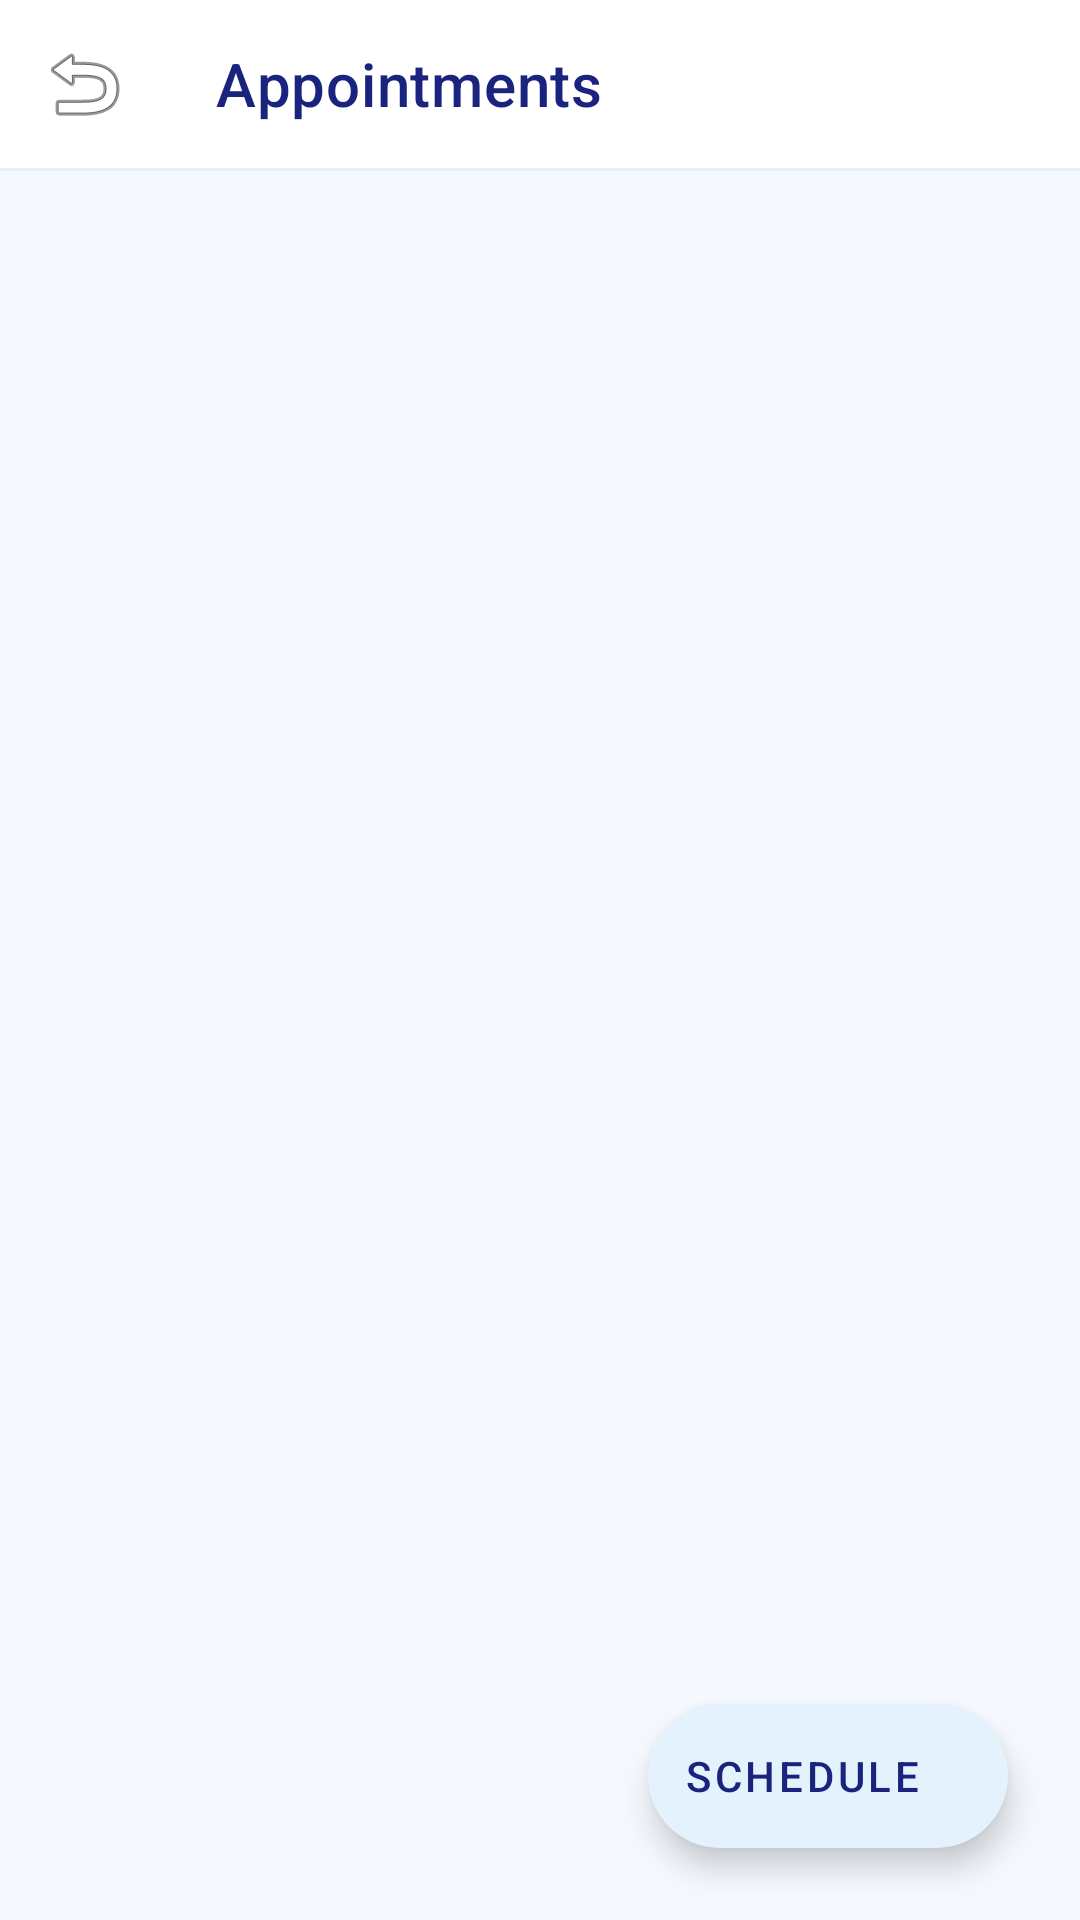

Reconstruct the res/layout file that produces this screen, plus the resources it refers to.
<!-- AndroidManifest.xml: application theme Theme.PetCare -->
<!-- res/layout/fragment_appointment.xml -->
<?xml version="1.0" encoding="utf-8"?>
<androidx.constraintlayout.widget.ConstraintLayout xmlns:android="http://schemas.android.com/apk/res/android"
    xmlns:app="http://schemas.android.com/apk/res-auto"
    android:layout_width="match_parent"
    android:layout_height="match_parent"
    android:background="@color/backgroundColor">

    <com.google.android.material.appbar.MaterialToolbar
        android:id="@+id/toolbar"
        android:layout_width="match_parent"
        android:layout_height="?attr/actionBarSize"
        android:background="@color/white"
        app:layout_constraintTop_toTopOf="parent"
        app:navigationIcon="@android:drawable/ic_menu_revert"
        app:title="Appointments"
        app:titleTextColor="@color/primaryTextColor" />

    <View
        android:id="@+id/divider"
        android:layout_width="match_parent"
        android:layout_height="1dp"
        android:background="@color/dividerColor"
        app:layout_constraintTop_toBottomOf="@id/toolbar" />

    <androidx.recyclerview.widget.RecyclerView
        android:id="@+id/rvAppointments"
        android:layout_width="match_parent"
        android:layout_height="0dp"
        android:clipToPadding="false"
        android:padding="16dp"
        android:paddingBottom="88dp"
        app:layout_constraintBottom_toBottomOf="parent"
        app:layout_constraintTop_toBottomOf="@id/divider" />

    <com.google.android.material.floatingactionbutton.ExtendedFloatingActionButton
        android:id="@+id/fabAddAppointment"
        android:layout_width="wrap_content"
        android:layout_height="wrap_content"
        android:layout_margin="24dp"
        android:text="@string/action_schedule"
        android:textColor="@color/primaryTextColor"
        app:backgroundTint="@color/pastel_yellow"
        app:icon="@drawable/ic_plus"
        app:iconTint="@color/primaryTextColor"
        app:layout_constraintBottom_toBottomOf="parent"
        app:layout_constraintEnd_toEndOf="parent" />

</androidx.constraintlayout.widget.ConstraintLayout>
<!-- resources referenced by this layout -->
<resources>
  <color name="backgroundColor">#F5F9FF</color>
  <color name="dividerColor">#E3F2FD</color>
  <color name="pastel_yellow">#E3F2FD</color>
  <color name="primaryTextColor">#1A237E</color>
  <color name="white">#FFFFFFFF</color>
  <string name="action_schedule">Schedule</string>
  <style name="Theme.PetCare" parent="Theme.MaterialComponents.Light.NoActionBar">
          
          <item name="colorPrimary">@color/primaryColor</item>
          <item name="colorPrimaryVariant">@color/primaryDarkColor</item>
          <item name="colorOnPrimary">@color/white</item>
          
          <item name="colorSecondary">@color/secondaryColor</item>
          <item name="colorSecondaryVariant">@color/secondaryColor</item>
          <item name="colorOnSecondary">@color/primaryTextColor</item>
  
          
          <item name="android:windowBackground">@color/backgroundColor</item>
          <item name="colorSurface">@color/surfaceColor</item>
          <item name="colorOnSurface">@color/primaryTextColor</item>
  
          
          <item name="android:statusBarColor">@color/backgroundColor</item>
          <item name="android:windowLightStatusBar">true</item>
  
          <item name="bottomNavigationStyle">@style/Widget.PetCare.BottomNavigation</item>
      </style>
  <color name="primaryColor">#2196F3</color>
  <color name="primaryDarkColor">#1976D2</color>
  <color name="secondaryColor">#64B5F6</color>
  <color name="surfaceColor">#FFFFFF</color>
  <style name="Widget.PetCare.BottomNavigation" parent="Widget.MaterialComponents.BottomNavigationView">
          <item name="backgroundTint">@color/white</item>
          <item name="itemIconTint">@color/primaryColor</item>
          <item name="itemTextColor">@color/primaryColor</item>
          <item name="elevation">4dp</item>
      </style>
</resources>
